Photos from the image-classification dataset "data" in the GitHub repository tu376/plant-disease-scratch. Its 20 classes are: apple scab, apple black rot, apple cedar apple rust, apple healthy, blueberry healthy, cherry healthy, cherry powdery mildew, corn gray leaf spot, corn common rust, corn healthy, corn northern leaf blight, grape black rot, grape esca black measles, grape healthy, grape leaf blight, orange citrus greening, peach bacterial spot, peach healthy, bell pepper bacterial spot, bell pepper healthy.

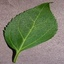
Label: cherry healthy

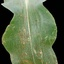
Label: corn common rust

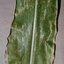
Label: corn gray leaf spot

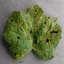
Label: grape leaf blight

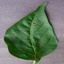
Label: bell pepper healthy

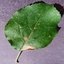
Label: apple black rot
